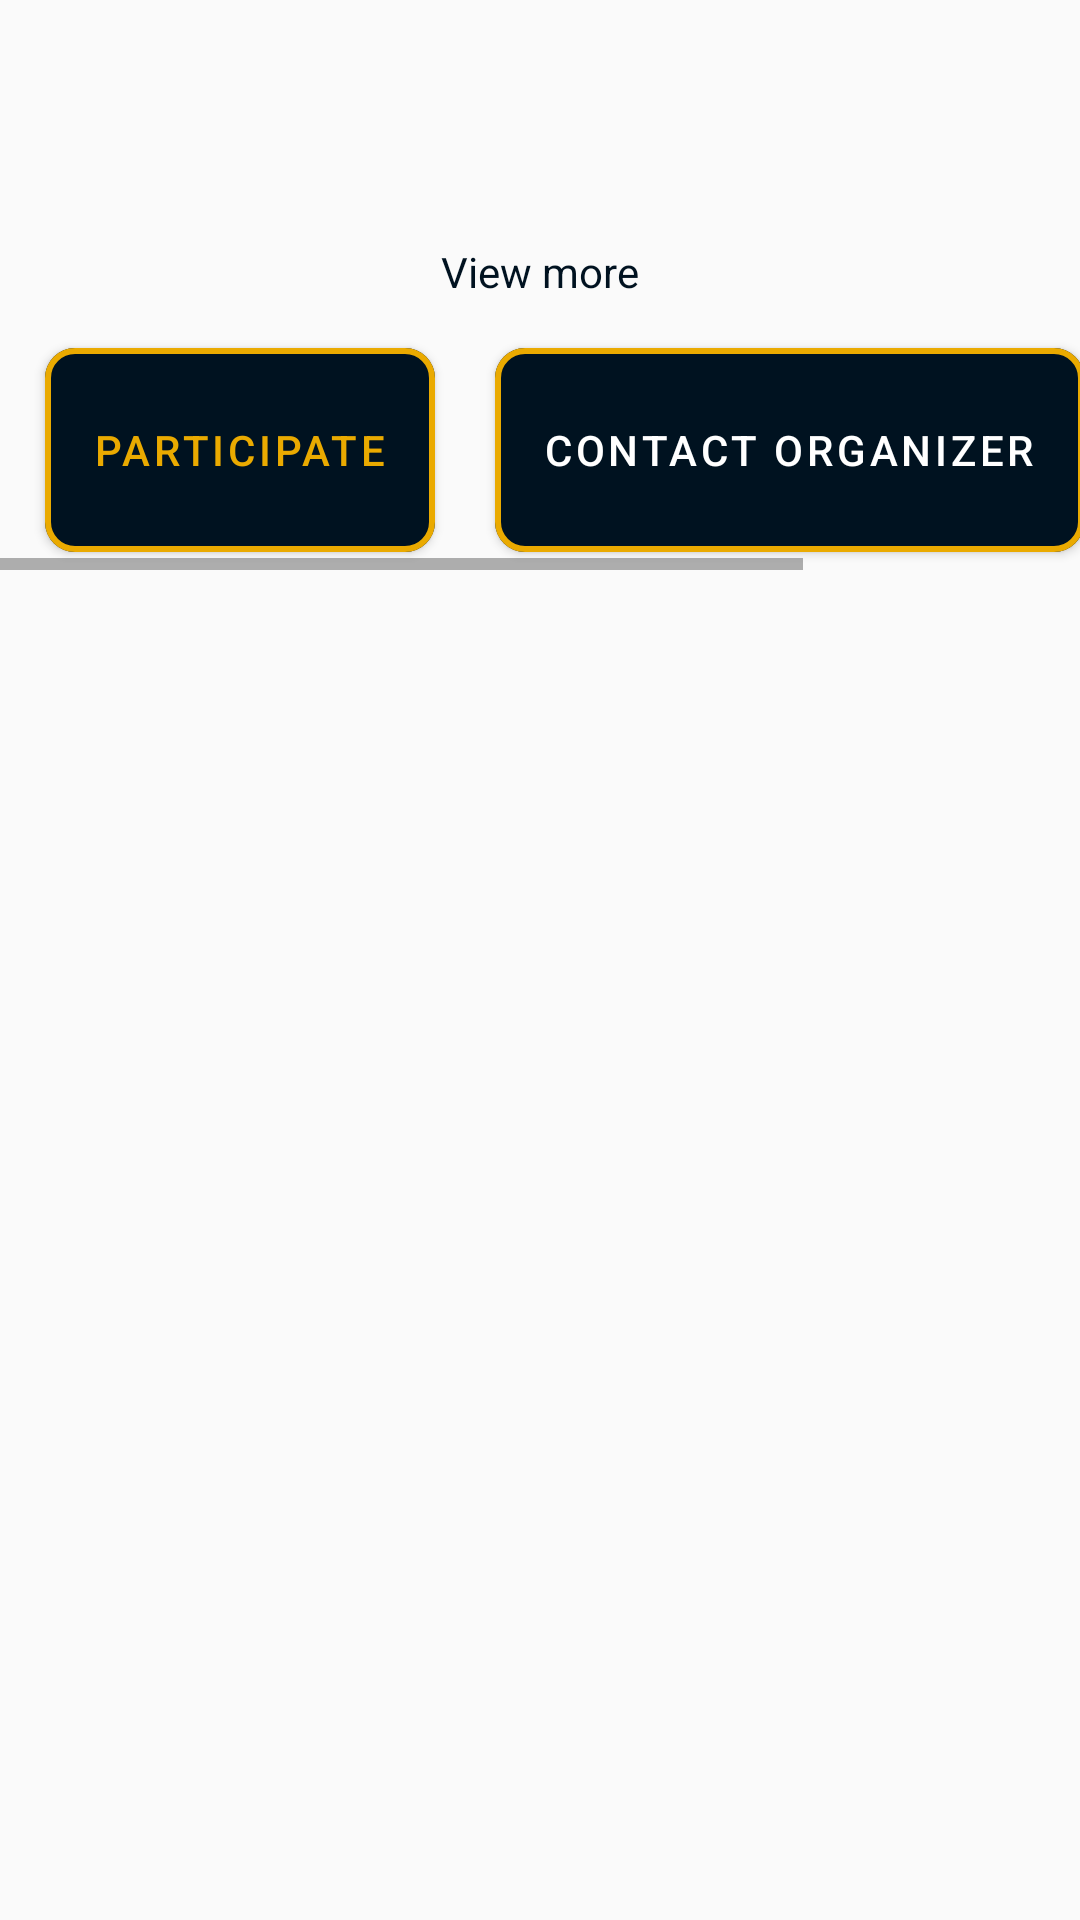

Reconstruct the res/layout file that produces this screen, plus the resources it refers to.
<!-- AndroidManifest.xml: application theme OurCustomAppTheme -->
<!-- res/layout/event_windowmap.xml -->
<?xml version="1.0" encoding="utf-8"?>
<LinearLayout xmlns:android="http://schemas.android.com/apk/res/android"
    xmlns:app="http://schemas.android.com/apk/res-auto"
    android:orientation="vertical"
    android:layout_width="match_parent"
    android:layout_height="match_parent"
    android:gravity="center_horizontal">

    <TextView
        android:id="@+id/text_event_name"
        android:layout_width="wrap_content"
        android:layout_height="wrap_content"
        android:textSize="20sp"
        android:textStyle="bold"
        android:textColor="@color/black"/>

    <TextView
        android:id="@+id/text_event_sport"
        android:layout_width="wrap_content"
        android:layout_height="wrap_content"
        android:textColor="@color/black"
        android:textSize="20sp" />

    <TextView
        android:id="@+id/text_event_date"
        android:layout_width="wrap_content"
        android:layout_height="wrap_content"
        android:textSize="20sp"
        android:textColor="@color/black"/>

    <TextView
        android:id="@+id/event_view_more"
        android:layout_width="wrap_content"
        android:layout_height="wrap_content"
        android:text="@string/view_more_eventInfo"
        android:drawableBottom="@drawable/ic_view_more_event_info"/>

    <HorizontalScrollView
        android:layout_width="match_parent"
        android:layout_height="wrap_content">

    <LinearLayout
        android:layout_width="wrap_content"
        android:layout_height="match_parent"
        android:orientation="horizontal"
        android:gravity="center_horizontal">

        <com.google.android.material.button.MaterialButton
            android:id="@+id/button_participate"
            android:layout_width="wrap_content"
            android:layout_height="match_parent"
            android:textSize="14sp"
            android:textColor="@color/GT_Color"
            android:text="@string/participate"
            android:theme="@style/BorderedButton"
            app:backgroundTint="@color/GT_Color_Navy"
            app:cornerRadius="10dp"
            app:strokeColor="@color/GT_Color"
            app:strokeWidth="2dp"
            android:height="80dp"
            android:layout_marginTop="10dp"
            android:layout_marginEnd="10dp"
            android:layout_marginStart="15dp"/>

        <com.google.android.material.button.MaterialButton
            android:id="@+id/button_contact"
            android:layout_width="wrap_content"
            android:layout_height="match_parent"
            android:textSize="14sp"
            android:text="Contact Organizer"
            android:theme="@style/BorderedButton"
            android:textColor="@color/white"
            app:backgroundTint="@color/GT_Color_Navy"
            app:cornerRadius="10dp"
            app:strokeColor="@color/GT_Color"
            app:strokeWidth="2dp"
            android:height="80dp"
            android:layout_marginTop="10dp"
            android:layout_marginEnd="10dp"
            android:layout_marginStart="10dp"/>

        <com.google.android.material.button.MaterialButton
            android:id="@+id/button_share"
            android:layout_width="wrap_content"
            android:layout_height="match_parent"
            android:textSize="14sp"
            android:text="Share"
            android:theme="@style/BorderedButton"
            android:textColor="@color/white"
            app:backgroundTint="@color/GT_Color_Navy"
            app:cornerRadius="10dp"
            app:strokeColor="@color/GT_Color"
            app:strokeWidth="2dp"
            android:height="80dp"
            android:layout_marginTop="10dp"
            android:layout_marginEnd="15dp"
            android:layout_marginStart="10dp"/>

        <com.google.android.material.button.MaterialButton
            android:id="@+id/button_cancel_event"
            android:layout_width="wrap_content"
            android:layout_height="match_parent"
            android:textSize="14sp"
            android:text="Cancel"
            android:theme="@style/BorderedButton"
            android:textColor="@color/white"
            app:backgroundTint="@color/GT_Color_Navy"
            app:cornerRadius="10dp"
            app:strokeColor="@color/GT_Color"
            app:strokeWidth="2dp"
            android:height="80dp"
            android:visibility="gone"
            android:layout_marginTop="10dp"
            android:layout_marginEnd="15dp"
            android:layout_marginStart="10dp"/>

        </LinearLayout>
    </HorizontalScrollView>

</LinearLayout>
<!-- resources referenced by this layout -->
<resources>
  <color name="GT_Color">#EAAA00</color>
  <color name="GT_Color_Navy">#001220</color>
  <color name="black">#FF000000</color>
  <color name="white">#FFFFFFFF</color>
  <string name="participate">Participate</string>
  <string name="view_more_eventInfo">View more</string>
  <style name="BorderedButton" parent="Theme.MaterialComponents">
      </style>
  <style name="OurCustomAppTheme" parent="@style/Theme.AppCompat.DayNight.NoActionBar">
          <item name="android:textColor">@color/GT_Color_Navy</item>
          <item name="android:textSize">14sp</item>
          <item name="android:colorPrimaryDark">@color/GT_Color_Navy</item>
      </style>
</resources>
